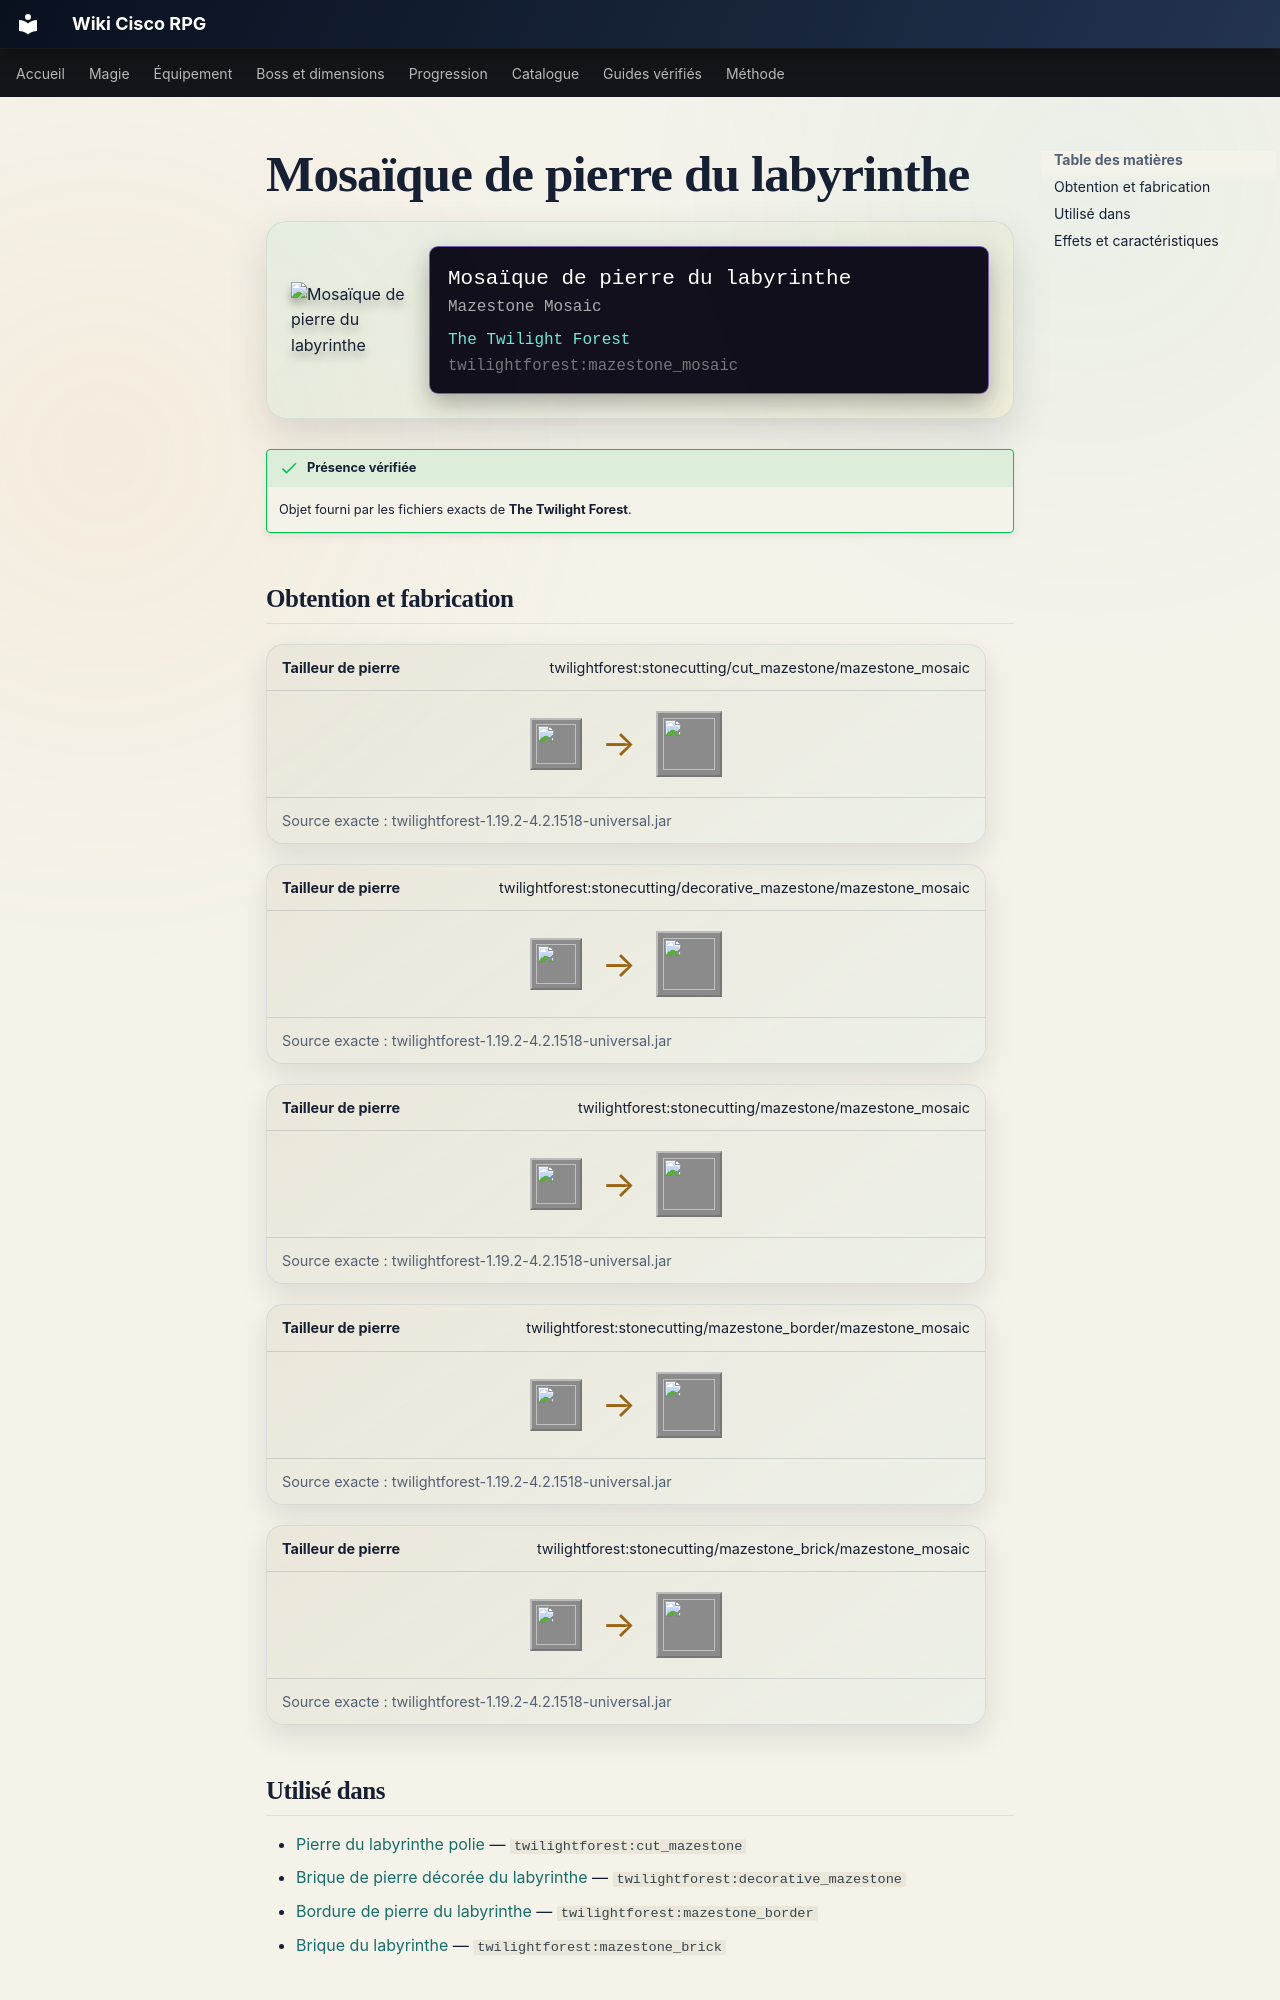

repository: Kloups-Dev/wiki-cisco-rpg · page: catalogue/objets/twilightforest/mazestone_mosaic/index.html · generator: mkdocs

# Mosaïque de pierre du labyrinthe

<div class="mc-item-showcase">
<img class="mc-item-icon" src="../../../../assets/generated/items/twilightforest/mazestone_mosaic.png" alt="Mosaïque de pierre du labyrinthe">
<div class="mc-tooltip-card">
<div class="mc-tooltip-card__name">Mosaïque de pierre du labyrinthe</div>
<div class="mc-tooltip-card__alias">Mazestone Mosaic</div>
<div class="mc-tooltip-card__mod">The Twilight Forest</div>
<div class="mc-tooltip-card__id">twilightforest:mazestone_mosaic</div>
</div>
</div>

!!! success "Présence vérifiée"
    Objet fourni par les fichiers exacts de **The Twilight Forest**.

## Obtention et fabrication

<div class="jei-recipe"><div class="jei-recipe__head"><strong>Tailleur de pierre</strong><span>twilightforest:stonecutting/cut_mazestone/mazestone_mosaic</span></div><div class="jei-recipe__body"><div class="jei-inputs"><a class="jei-slot" href="../../../../catalogue/objets/twilightforest/cut_mazestone/" title="Pierre du labyrinthe polie (twilightforest:cut_mazestone)"><img src="../../../../assets/generated/items/twilightforest/cut_mazestone.png" alt="" loading="lazy"></a></div><span class="jei-arrow">→</span><span class="jei-slot jei-slot--result"><img src="../../../../assets/generated/items/twilightforest/mazestone_mosaic.png" alt=""></span></div><div class="jei-recipe__source">Source exacte : twilightforest-1.19.2-4.2.1518-universal.jar</div></div>
<div class="jei-recipe"><div class="jei-recipe__head"><strong>Tailleur de pierre</strong><span>twilightforest:stonecutting/decorative_mazestone/mazestone_mosaic</span></div><div class="jei-recipe__body"><div class="jei-inputs"><a class="jei-slot" href="../../../../catalogue/objets/twilightforest/decorative_mazestone/" title="Brique de pierre décorée du labyrinthe (twilightforest:decorative_mazestone)"><img src="../../../../assets/generated/items/twilightforest/decorative_mazestone.png" alt="" loading="lazy"></a></div><span class="jei-arrow">→</span><span class="jei-slot jei-slot--result"><img src="../../../../assets/generated/items/twilightforest/mazestone_mosaic.png" alt=""></span></div><div class="jei-recipe__source">Source exacte : twilightforest-1.19.2-4.2.1518-universal.jar</div></div>
<div class="jei-recipe"><div class="jei-recipe__head"><strong>Tailleur de pierre</strong><span>twilightforest:stonecutting/mazestone/mazestone_mosaic</span></div><div class="jei-recipe__body"><div class="jei-inputs"><a class="jei-slot" href="../../../../catalogue/objets/twilightforest/mazestone/" title="Pierre du labyrinthe (twilightforest:mazestone)"><img src="../../../../assets/generated/items/twilightforest/mazestone.png" alt="" loading="lazy"></a></div><span class="jei-arrow">→</span><span class="jei-slot jei-slot--result"><img src="../../../../assets/generated/items/twilightforest/mazestone_mosaic.png" alt=""></span></div><div class="jei-recipe__source">Source exacte : twilightforest-1.19.2-4.2.1518-universal.jar</div></div>
<div class="jei-recipe"><div class="jei-recipe__head"><strong>Tailleur de pierre</strong><span>twilightforest:stonecutting/mazestone_border/mazestone_mosaic</span></div><div class="jei-recipe__body"><div class="jei-inputs"><a class="jei-slot" href="../../../../catalogue/objets/twilightforest/mazestone_border/" title="Bordure de pierre du labyrinthe (twilightforest:mazestone_border)"><img src="../../../../assets/generated/items/twilightforest/mazestone_border.png" alt="" loading="lazy"></a></div><span class="jei-arrow">→</span><span class="jei-slot jei-slot--result"><img src="../../../../assets/generated/items/twilightforest/mazestone_mosaic.png" alt=""></span></div><div class="jei-recipe__source">Source exacte : twilightforest-1.19.2-4.2.1518-universal.jar</div></div>
<div class="jei-recipe"><div class="jei-recipe__head"><strong>Tailleur de pierre</strong><span>twilightforest:stonecutting/mazestone_brick/mazestone_mosaic</span></div><div class="jei-recipe__body"><div class="jei-inputs"><a class="jei-slot" href="../../../../catalogue/objets/twilightforest/mazestone_brick/" title="Brique du labyrinthe (twilightforest:mazestone_brick)"><img src="../../../../assets/generated/items/twilightforest/mazestone_brick.png" alt="" loading="lazy"></a></div><span class="jei-arrow">→</span><span class="jei-slot jei-slot--result"><img src="../../../../assets/generated/items/twilightforest/mazestone_mosaic.png" alt=""></span></div><div class="jei-recipe__source">Source exacte : twilightforest-1.19.2-4.2.1518-universal.jar</div></div>
